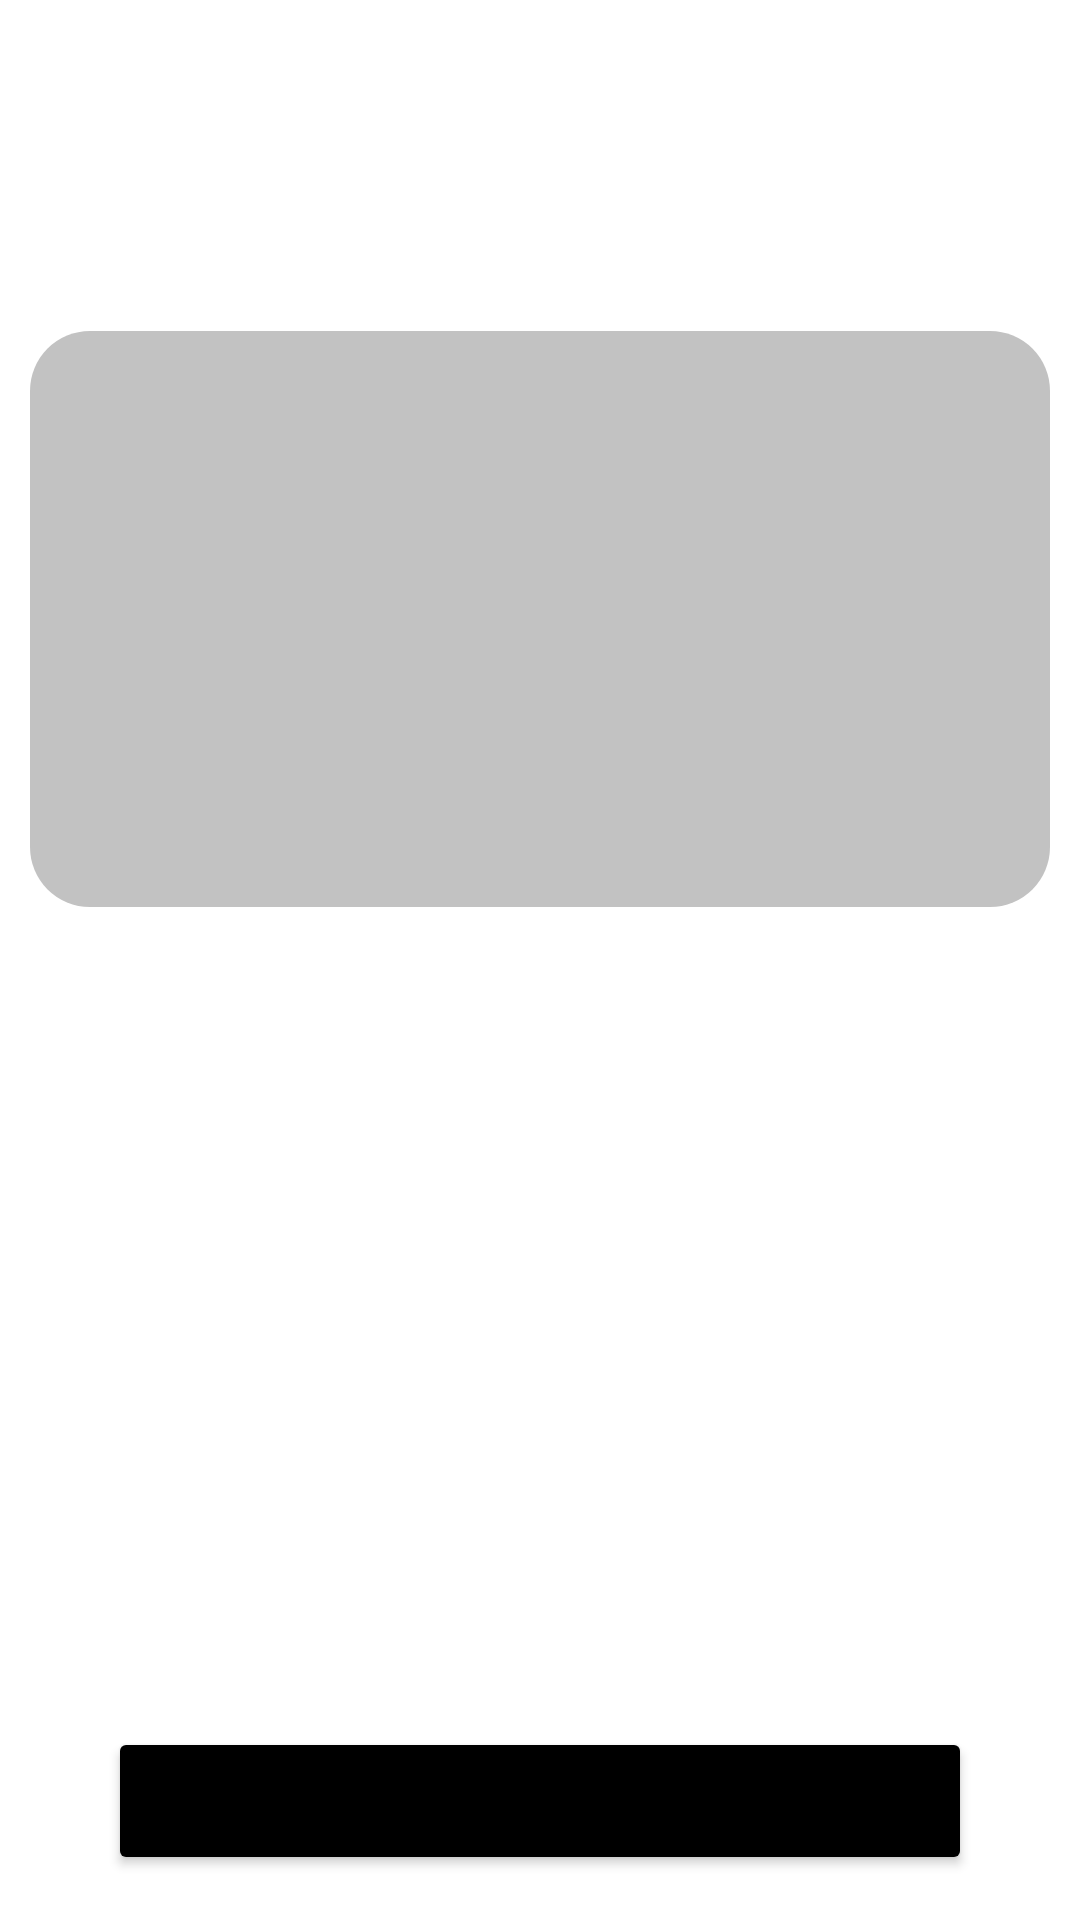

Layout XML and referenced resources for this Android screen:
<!-- AndroidManifest.xml: application theme Theme.DChat -->
<!-- res/layout/fragment_check_mnemonic.xml -->
<?xml version="1.0" encoding="utf-8"?>
<androidx.constraintlayout.widget.ConstraintLayout xmlns:android="http://schemas.android.com/apk/res/android"
    xmlns:app="http://schemas.android.com/apk/res-auto"
    xmlns:tools="http://schemas.android.com/tools"
    android:layout_width="match_parent"
    android:layout_height="match_parent"
    tools:context="com.legion1900.dchat.view.auth.signup.checkmnemonic.CheckMnemonicViewModel">

    <androidx.appcompat.widget.Toolbar
        android:id="@+id/toolbar"
        style="@style/BackgroundToolbar"
        android:theme="@style/ToolbarBgTheme"
        app:layout_constraintStart_toStartOf="parent"
        app:layout_constraintTop_toTopOf="parent"
        tools:title="@string/check_mnemonic_toolbar_title" />

    <TextView
        android:id="@+id/hint"
        style="@style/DefaultText"
        android:layout_width="0dp"
        android:layout_height="wrap_content"
        android:layout_marginTop="@dimen/small_margin"
        app:layout_constraintEnd_toEndOf="@id/guideline_end"
        app:layout_constraintStart_toStartOf="@id/guideline_start"
        app:layout_constraintTop_toBottomOf="@id/toolbar"
        tools:text="@string/check_mnemonic_hint" />

    <com.google.android.material.chip.ChipGroup
        android:id="@+id/selected_words"
        android:layout_width="0dp"
        android:layout_height="0dp"
        android:layout_marginTop="@dimen/medium_margin"
        android:background="@drawable/big_rounded_rect"
        android:padding="@dimen/small_padding"
        app:layout_constraintEnd_toEndOf="@id/guideline_end"
        app:layout_constraintHeight_percent=".3"
        app:layout_constraintStart_toStartOf="@id/guideline_start"
        app:layout_constraintTop_toBottomOf="@id/hint" />

    <ScrollView
        android:layout_width="0dp"
        android:layout_height="0dp"
        android:layout_marginTop="@dimen/small_margin"
        app:layout_constraintBottom_toTopOf="@id/continue_btn"
        app:layout_constraintEnd_toEndOf="@id/guideline_end"
        app:layout_constraintStart_toStartOf="@id/guideline_start"
        app:layout_constraintTop_toBottomOf="@id/selected_words">

        <com.google.android.material.chip.ChipGroup
            android:id="@+id/shuffled_words"
            android:layout_width="match_parent"
            android:layout_height="wrap_content" />
    </ScrollView>

    <Button
        android:id="@+id/continue_btn"
        style="@style/DefaultButton.Primary"
        android:layout_width="0dp"
        android:layout_height="wrap_content"
        android:layout_marginBottom="@dimen/medium_margin"
        android:text="@string/check_mnemonic_continue_btn"
        app:layout_constraintBottom_toBottomOf="parent"
        app:layout_constraintEnd_toEndOf="parent"
        app:layout_constraintStart_toStartOf="parent"
        app:layout_constraintWidth_percent=".8" />

    <androidx.constraintlayout.widget.Guideline
        android:id="@+id/guideline_start"
        android:layout_width="wrap_content"
        android:layout_height="wrap_content"
        android:orientation="vertical"
        app:layout_constraintGuide_begin="@dimen/small_margin" />

    <androidx.constraintlayout.widget.Guideline
        android:id="@+id/guideline_end"
        android:layout_width="wrap_content"
        android:layout_height="wrap_content"
        android:orientation="vertical"
        app:layout_constraintGuide_end="@dimen/small_margin" />

</androidx.constraintlayout.widget.ConstraintLayout>
<!-- resources referenced by this layout -->
<resources>
  <dimen name="medium_margin">15dp</dimen>
  <dimen name="small_margin">10dp</dimen>
  <dimen name="small_padding">10dp</dimen>
  <!-- drawable big_rounded_rect (drawable) -->
  <?xml version="1.0" encoding="utf-8"?>
  <shape xmlns:android="http://schemas.android.com/apk/res/android"
      android:shape="rectangle">
  
      <solid android:color="@color/pigeon" />
      <corners android:radius="@dimen/radius_big" />
  </shape>
  <string name="check_mnemonic_continue_btn">Continue</string>
  <string name="check_mnemonic_hint">Select at least %1$d words in a correct order.</string>
  <string name="check_mnemonic_toolbar_title">Check mnemonic</string>
  <style name="BackgroundToolbar" parent="DefaultToolbar">
          <item name="titleTextColor">?attr/colorPrimaryVariant</item>
          <item name="colorControlNormal">?attr/colorPrimaryVariant</item>
      </style>
  <style name="DefaultButton.Primary">
          <item name="android:backgroundTint">?attr/colorPrimaryVariant</item>
      </style>
  <style name="DefaultText">
          <item name="android:textColor">?attr/colorPrimaryVariant</item>
          <item name="android:textSize">@dimen/default_text</item>
      </style>
  <style name="ToolbarBgTheme">
          <item name="colorControlNormal">?attr/colorPrimaryVariant</item>
      </style>
  <style name="Theme.DChat" parent="Theme.MaterialComponents.DayNight.NoActionBar">
          
          <item name="colorPrimary">@color/charcoal</item>
          <item name="colorPrimaryVariant">@color/black</item>
          <item name="colorOnPrimary">@color/white</item>
          
          <item name="colorSecondary">@color/apple</item>
          <item name="colorSecondaryVariant">@color/leaf</item>
          <item name="colorOnSecondary">@color/white</item>
          
          <item name="android:statusBarColor" tools:targetApi="l">?attr/colorPrimaryVariant</item>
          <item name="android:navigationBarColor">?attr/colorPrimaryVariant</item>
      </style>
  <color name="pigeon">#C2C2C2</color>
  <dimen name="radius_big">20dp</dimen>
  <style name="DefaultToolbar">
          <item name="android:layout_width">match_parent</item>
          <item name="android:layout_height">?attr/actionBarSize</item>
      </style>
  <dimen name="default_text">22sp</dimen>
  <color name="charcoal">#454545</color>
  <color name="black">#FF000000</color>
  <color name="white">#FFFFFFFF</color>
  <color name="apple">#2AD12A</color>
  <color name="leaf">#25B825</color>
</resources>
